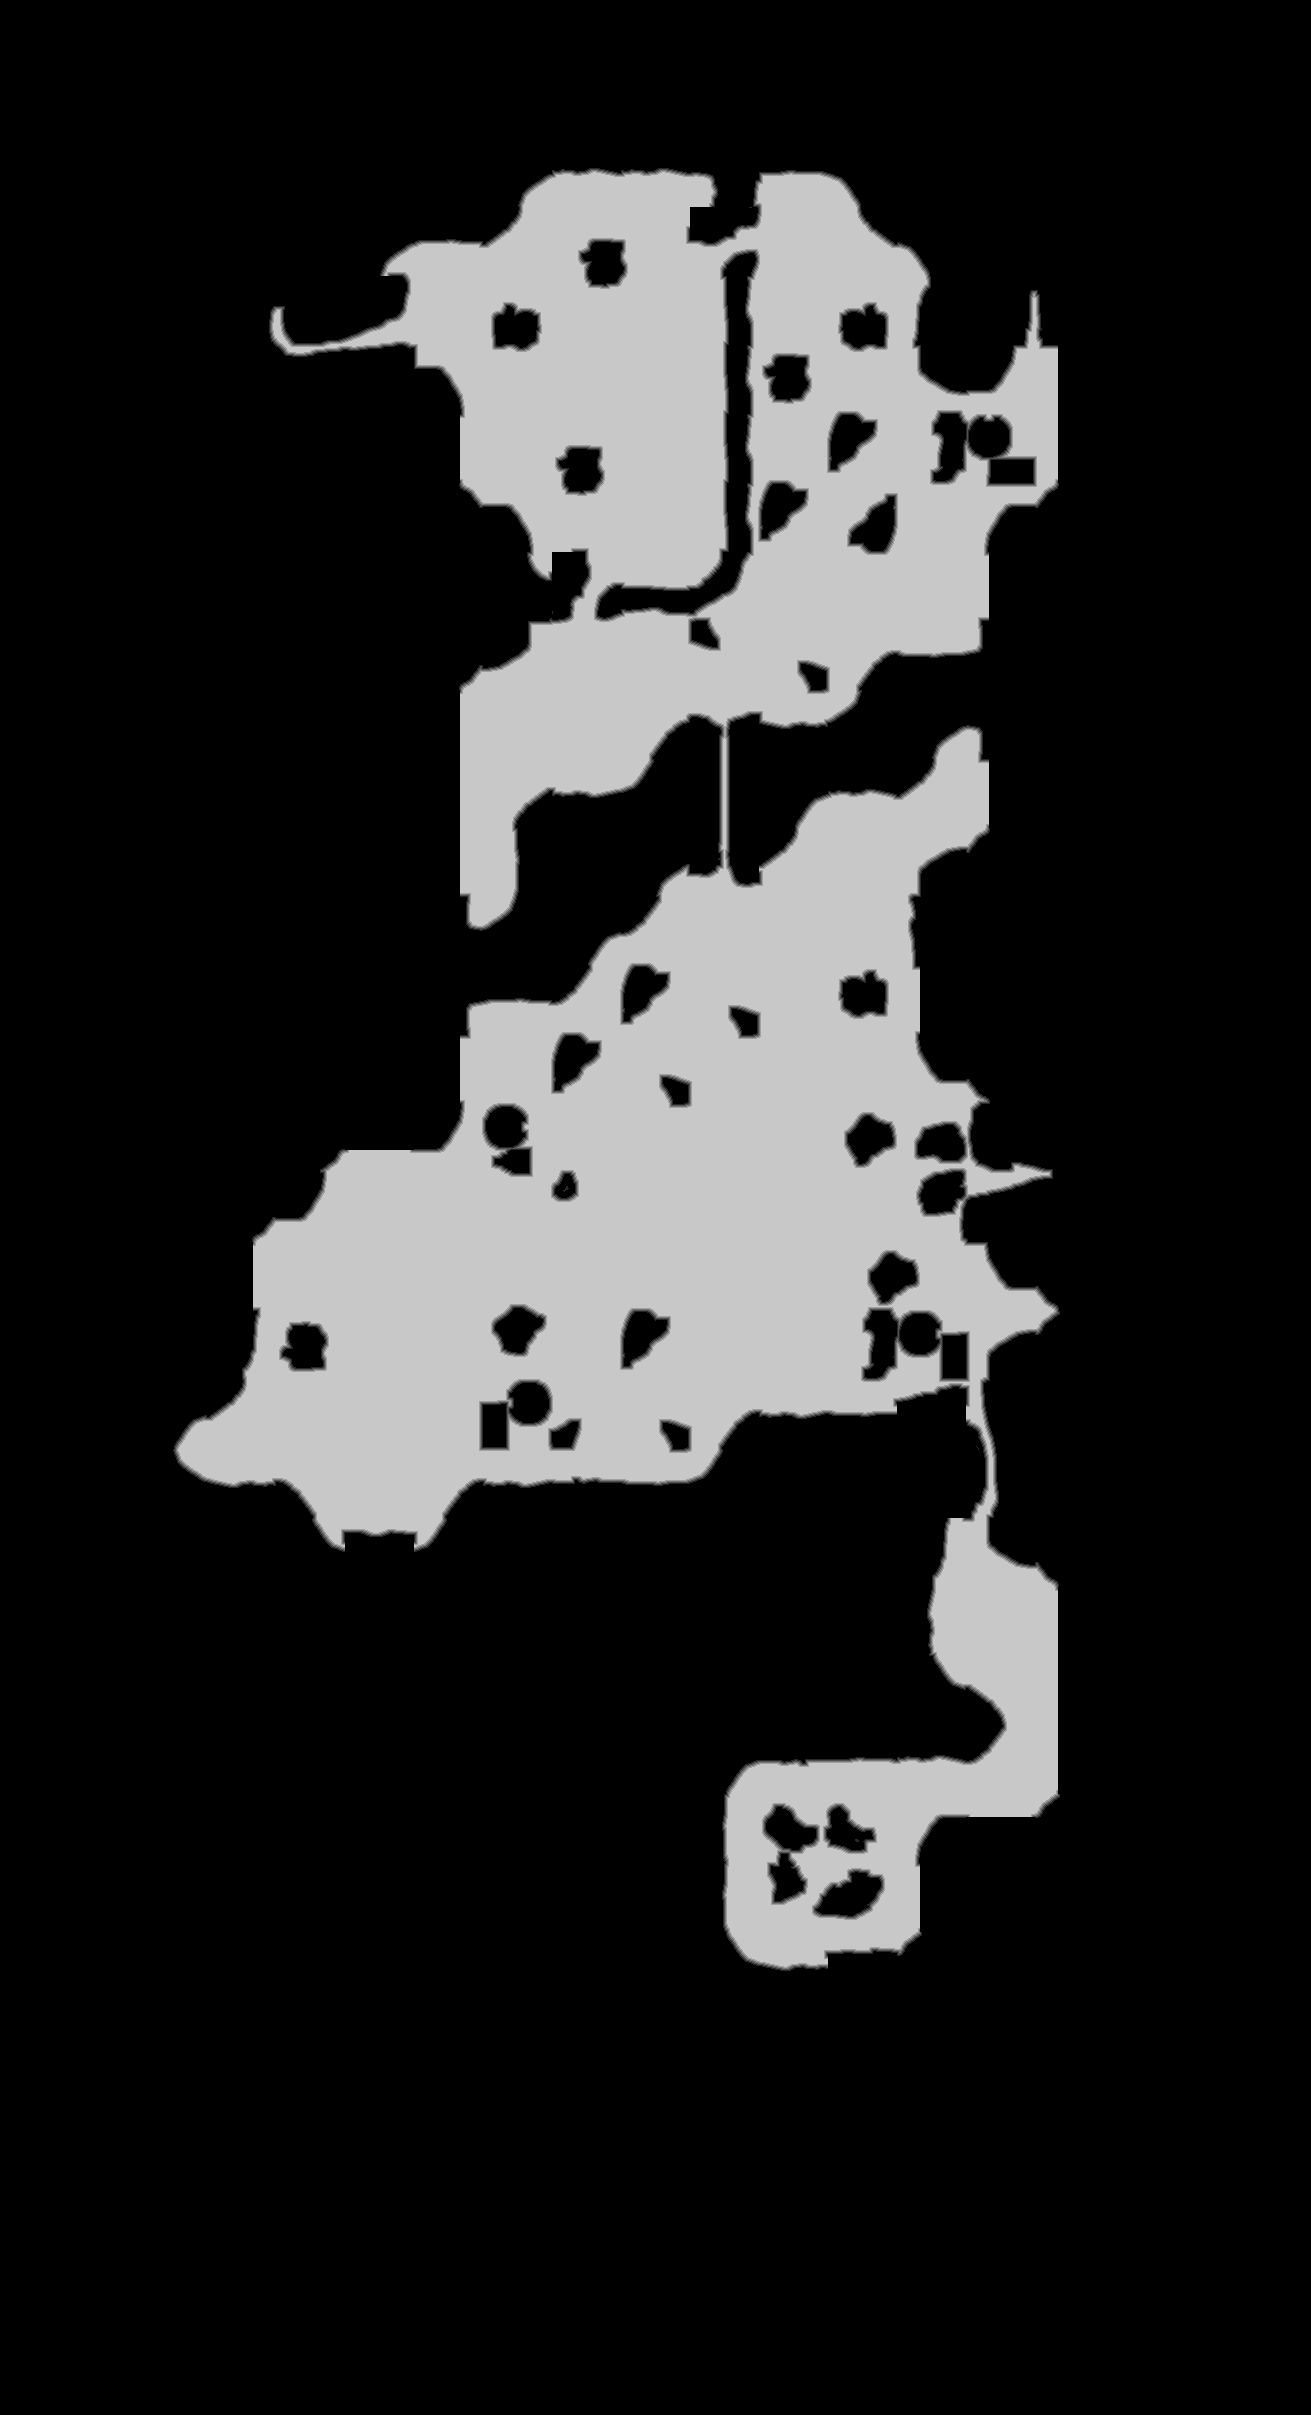

The file beside this chart, header and first rows:
source	tdt_hull melee
truth	truth_31fddb1cc48.tsv
width	1311
height	2415
nibble	0	2489081
nibble	1	17126
nibble	2	17375
nibble	3	17475
nibble	4	17654
nibble	5	607354
